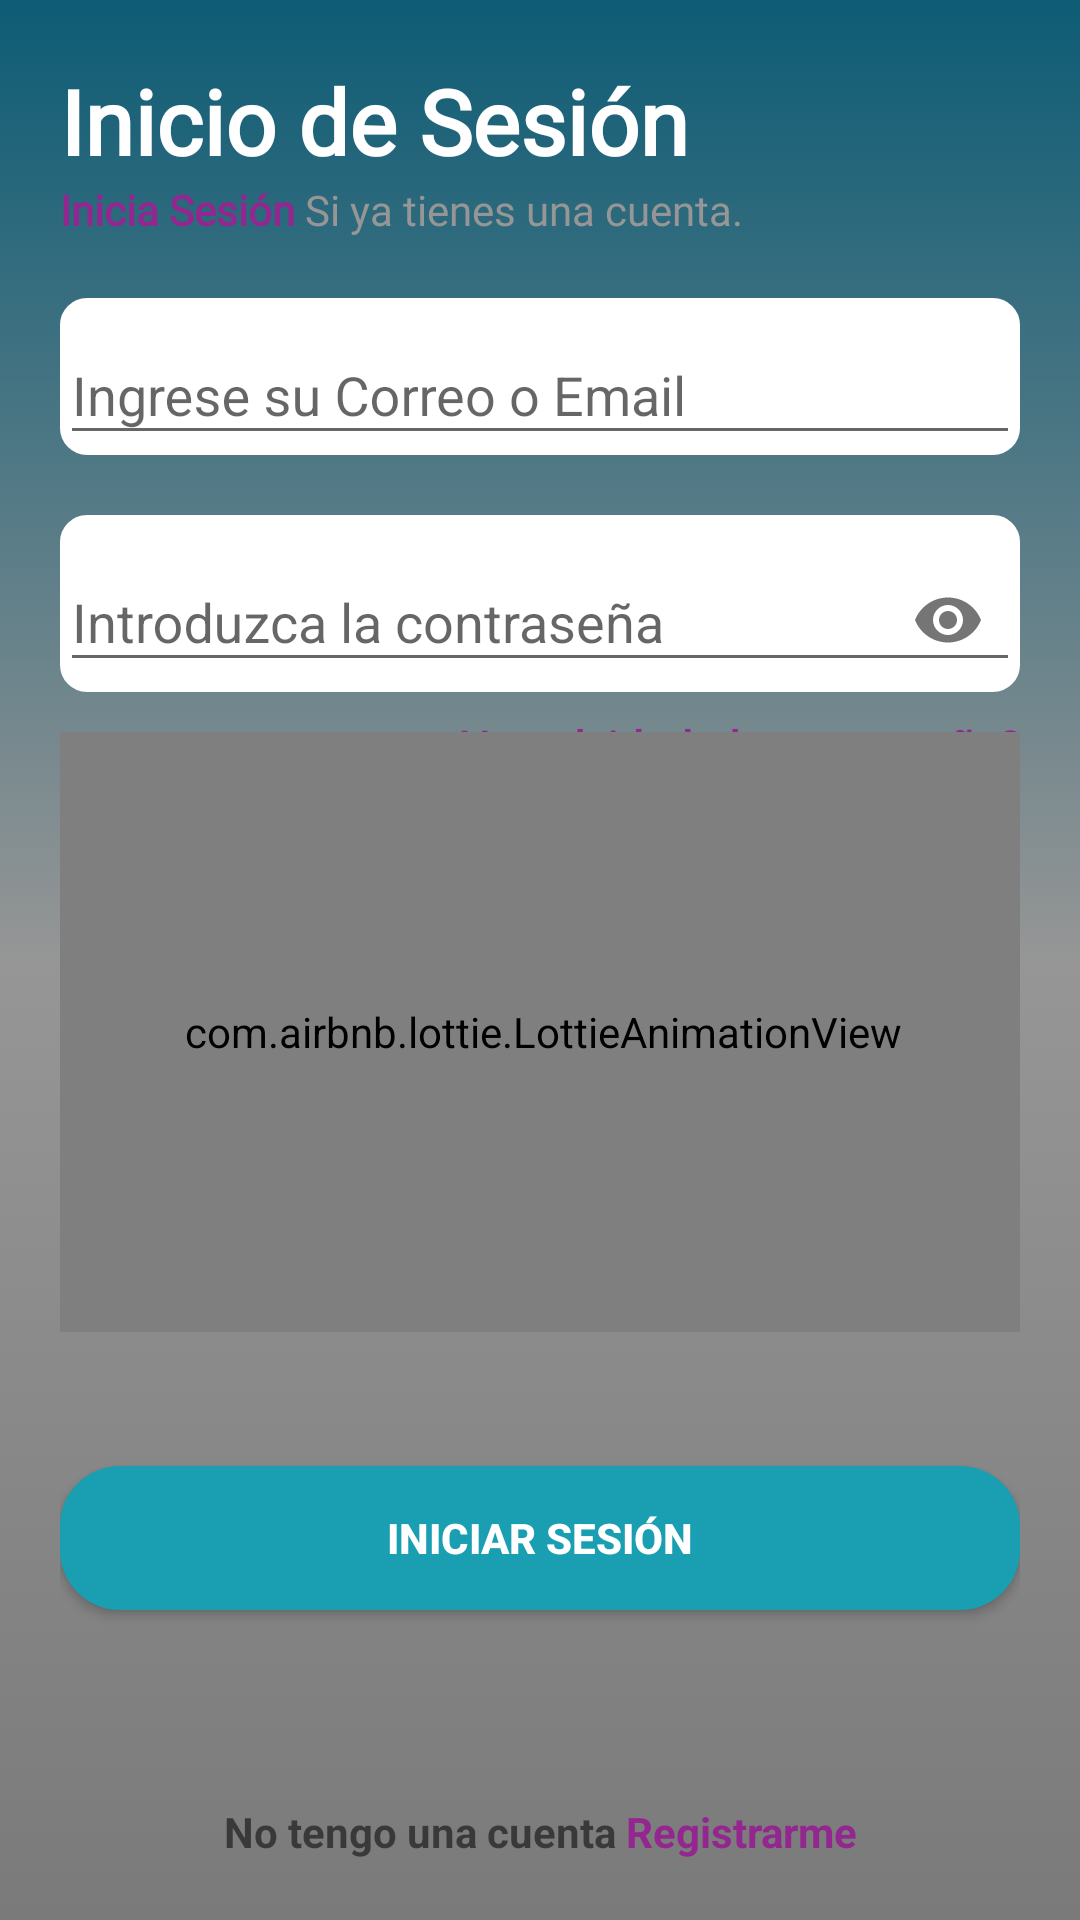

This screen was rendered from an Android layout file. Write that file and the resources it references.
<!-- AndroidManifest.xml: application theme Theme.TickectsGest -->
<!-- res/layout/activity_login.xml -->
<?xml version="1.0" encoding="utf-8"?>
<androidx.constraintlayout.widget.ConstraintLayout xmlns:android="http://schemas.android.com/apk/res/android"
    xmlns:app="http://schemas.android.com/apk/res-auto"
    xmlns:tools="http://schemas.android.com/tools"
    android:layout_width="match_parent"
    android:layout_height="match_parent"
    android:background="@drawable/background_login"
    android:padding="20dp"
    tools:context=".LoginActivity">

    <TextView
        android:id="@+id/tv_textView"
        style="@style/TituloLogin"
        android:layout_width="match_parent"
        android:layout_height="wrap_content"
        android:fontFamily="@font/carme"
        android:text="@string/login_titulo"
        app:layout_constraintEnd_toEndOf="parent"
        app:layout_constraintStart_toStartOf="parent"
        app:layout_constraintTop_toTopOf="parent"/>

    <TextView
        android:id="@+id/tv_text_url_login"
        style="@style/subtitulo_login"
        android:layout_width="match_parent"
        android:layout_height="wrap_content"
        android:fontFamily="@font/carme"
        android:text="@string/text_url_logintext_url_login"
        app:layout_constraintEnd_toEndOf="parent"
        app:layout_constraintStart_toStartOf="parent"
        app:layout_constraintTop_toBottomOf="@+id/tv_textView"/>


        <com.google.android.material.textfield.TextInputLayout
            android:id="@+id/text_email_layout"
            android:layout_width="match_parent"
            android:layout_height="wrap_content"
            android:layout_marginTop="20dp"
            android:hint="@string/email_text"
            app:layout_constraintEnd_toEndOf="parent"
            app:layout_constraintStart_toStartOf="parent"
            app:layout_constraintTop_toBottomOf="@id/tv_text_url_login"
            android:background="@drawable/background_input">

            <EditText
                android:id="@+id/text_email"
                android:layout_width="match_parent"
                android:layout_height="wrap_content"
                android:inputType="textEmailAddress"
                app:startIconDrawable="@drawable/baseline_email_24" />
        </com.google.android.material.textfield.TextInputLayout>


    <com.google.android.material.textfield.TextInputLayout
        android:id="@+id/textInputLayoutPassword"
        android:layout_width="match_parent"
        android:layout_height="wrap_content"
        android:layout_marginTop="20dp"
        android:hint="@string/email_password"
        app:endIconMode="password_toggle"
        app:layout_constraintEnd_toEndOf="parent"
        app:layout_constraintStart_toStartOf="parent"
        app:layout_constraintTop_toBottomOf="@+id/text_email_layout"
        android:background="@drawable/background_input">

        <EditText
            android:id="@+id/text_password"
            android:layout_width="match_parent"
            android:layout_height="wrap_content"
            android:ems="10"
            android:inputType="textPassword"
            app:startIconDrawable="@drawable/baseline_password_24" />
    </com.google.android.material.textfield.TextInputLayout>

    <TextView
        android:id="@+id/tv_recup_password"
        style="@style/subtitulo_login"
        android:layout_width="match_parent"
        android:layout_height="wrap_content"
        android:layout_marginTop="8dp"
        android:clickable="true"
        android:text="@string/recuperar_contra"
        android:textAlignment="textEnd"
        android:textColor="@color/color3"
        android:textSize="15dp"
        android:textStyle="bold"
        app:layout_constraintTop_toBottomOf="@id/textInputLayoutPassword"
        app:layout_constraintEnd_toEndOf="parent"
        app:layout_constraintStart_toStartOf="parent" />

    <androidx.appcompat.widget.AppCompatButton
        android:id="@+id/btn_login"
        style="@style/botones"
        android:layout_width="match_parent"
        android:layout_height="wrap_content"
        android:layout_marginBottom="20dp"
        android:text="@string/btn_text_login"
        app:layout_constraintBottom_toTopOf="@+id/tv_noTengoUnaCuenta"
        app:layout_constraintEnd_toEndOf="parent"
        app:layout_constraintStart_toStartOf="parent"
        app:layout_constraintTop_toBottomOf="@+id/linearLayout" />

    <TextView
        android:id="@+id/tv_noTengoUnaCuenta"
        android:layout_width="match_parent"
        android:layout_height="wrap_content"
        android:text="@string/login_noTengoCuenta"
        android:textAlignment="center"

        android:textStyle="bold"
        app:layout_constraintBottom_toBottomOf="parent"
        app:layout_constraintEnd_toEndOf="parent"
        app:layout_constraintStart_toStartOf="parent"
        tools:ignore="MissingConstraints" />

    <LinearLayout
        android:id="@+id/linearLayout"
        android:layout_width="400dp"
        android:layout_height="200dp"
        android:layout_marginBottom="176dp"
        android:gravity="center"
        android:orientation="horizontal"
        app:layout_constraintBottom_toBottomOf="parent"
        app:layout_constraintEnd_toEndOf="parent"
        app:layout_constraintHorizontal_bias="0.492"
        app:layout_constraintStart_toStartOf="parent">

        <com.airbnb.lottie.LottieAnimationView
            android:layout_width="380dp"
            android:layout_height="200dp"
            android:layout_gravity="center"
            app:lottie_autoPlay="true"
            app:lottie_loop="true"
            app:lottie_rawRes="@raw/welcome"
            tools:layout_editor_absoluteX="35dp"
            tools:layout_editor_absoluteY="211dp" />
    </LinearLayout>
</androidx.constraintlayout.widget.ConstraintLayout>
<!-- resources referenced by this layout -->
<resources>
  <color name="color3">#93278F</color>
  <!-- drawable background_input (drawable) -->
  <?xml version="1.0" encoding="utf-8"?>
  <shape xmlns:android="http://schemas.android.com/apk/res/android">
      <solid android:color="@color/white" />
      <corners android:radius="8dp" />
      <stroke
          android:color="@color/white"
          android:width="2dp" />
  </shape>
  <!-- drawable background_login (drawable) -->
  <?xml version="1.0" encoding="utf-8"?>
  <selector xmlns:android="http://schemas.android.com/apk/res/android">
          <item>
  
              <shape  android:shape="rectangle">
                  <gradient
                      android:angle="90"
                      android:startColor="@color/colorBackLogin1"
                      android:centerColor="@color/colorBackLogin2"
                      android:endColor="@color/color1"/>
              </shape>
  
          </item>
  </selector>
  <string name="btn_text_login">Iniciar Sesión
      </string>
  <string name="email_password">Introduzca la contraseña</string>
  <string name="email_text">Ingrese su Correo o Email</string>
  <string name="login_noTengoCuenta">
          No tengo una cuenta<font color="#93278F"><b> Registrarme</b></font>
      </string>
  <string name="login_titulo">Iniciar Sesión</string>
  <string name="recuperar_contra">¿Has olvidado la contraseña?</string>
  <string name="text_url_logintext_url_login">
      <font color="#93278F"><b>Inicia Sesión</b></font> Si ya tienes una cuenta.
      </string>
  <style name="TituloLogin">
          <item name="android:fontFamily">@font/carme</item>
          <item name="android:textColor">@color/white</item>
          <item name="android:textSize">30sp</item>
          <item name="android:textStyle">bold</item>
      </style>
  <style name="botones">
          <item name="android:background">@drawable/bg_button</item>
          <item name="android:textColor">@color/white</item>
          <item name="android:textStyle">bold</item>
      </style>
  <style name="subtitulo_login">
          <item name="android:fontFamily">@font/carme</item>
          <item name="android:textColor">@color/colorBackLogin2</item>
          <item name="android:textSize">14sp</item>
      </style>
  <style name="Theme.TickectsGest" parent="Theme.MaterialComponents.Light.NoActionBar">
          
          <item name="colorPrimary">@color/logoPrincipal</item>
          <item name="colorPrimaryVariant">@color/black</item>
          <item name="colorOnPrimary">@color/white</item>
  
          
          <item name="colorSecondary">@color/teal_200</item>
          <item name="colorSecondaryVariant">@color/teal_700</item>
          <item name="colorOnSecondary">@color/black</item>
          
          <item name="android:statusBarColor">?attr/colorPrimaryVariant</item>
          
  
          </style>
  <color name="white">#FFFFFFFF</color>
  <color name="colorBackLogin1">#7a7a7a</color>
  <color name="colorBackLogin2">#969696</color>
  <color name="color1">#0D5C75</color>
  <!-- drawable bg_button (drawable) -->
  <?xml version="1.0" encoding="utf-8"?>
  <shape xmlns:android="http://schemas.android.com/apk/res/android"
      android:shape="rectangle">
  <gradient
  android:angle="0"
  android:centerColor="@color/color2"
  android:endColor="@color/color2"
  android:startColor="@color/color2" />
  <corners android:radius="20dp"/>
  
  </shape>
  <color name="logoPrincipal">#2FA7BC</color>
  <color name="black">#FF000000</color>
  <color name="teal_200">#FF03DAC5</color>
  <color name="teal_700">#FF018786</color>
  <color name="color2">#199FB1</color>
</resources>
